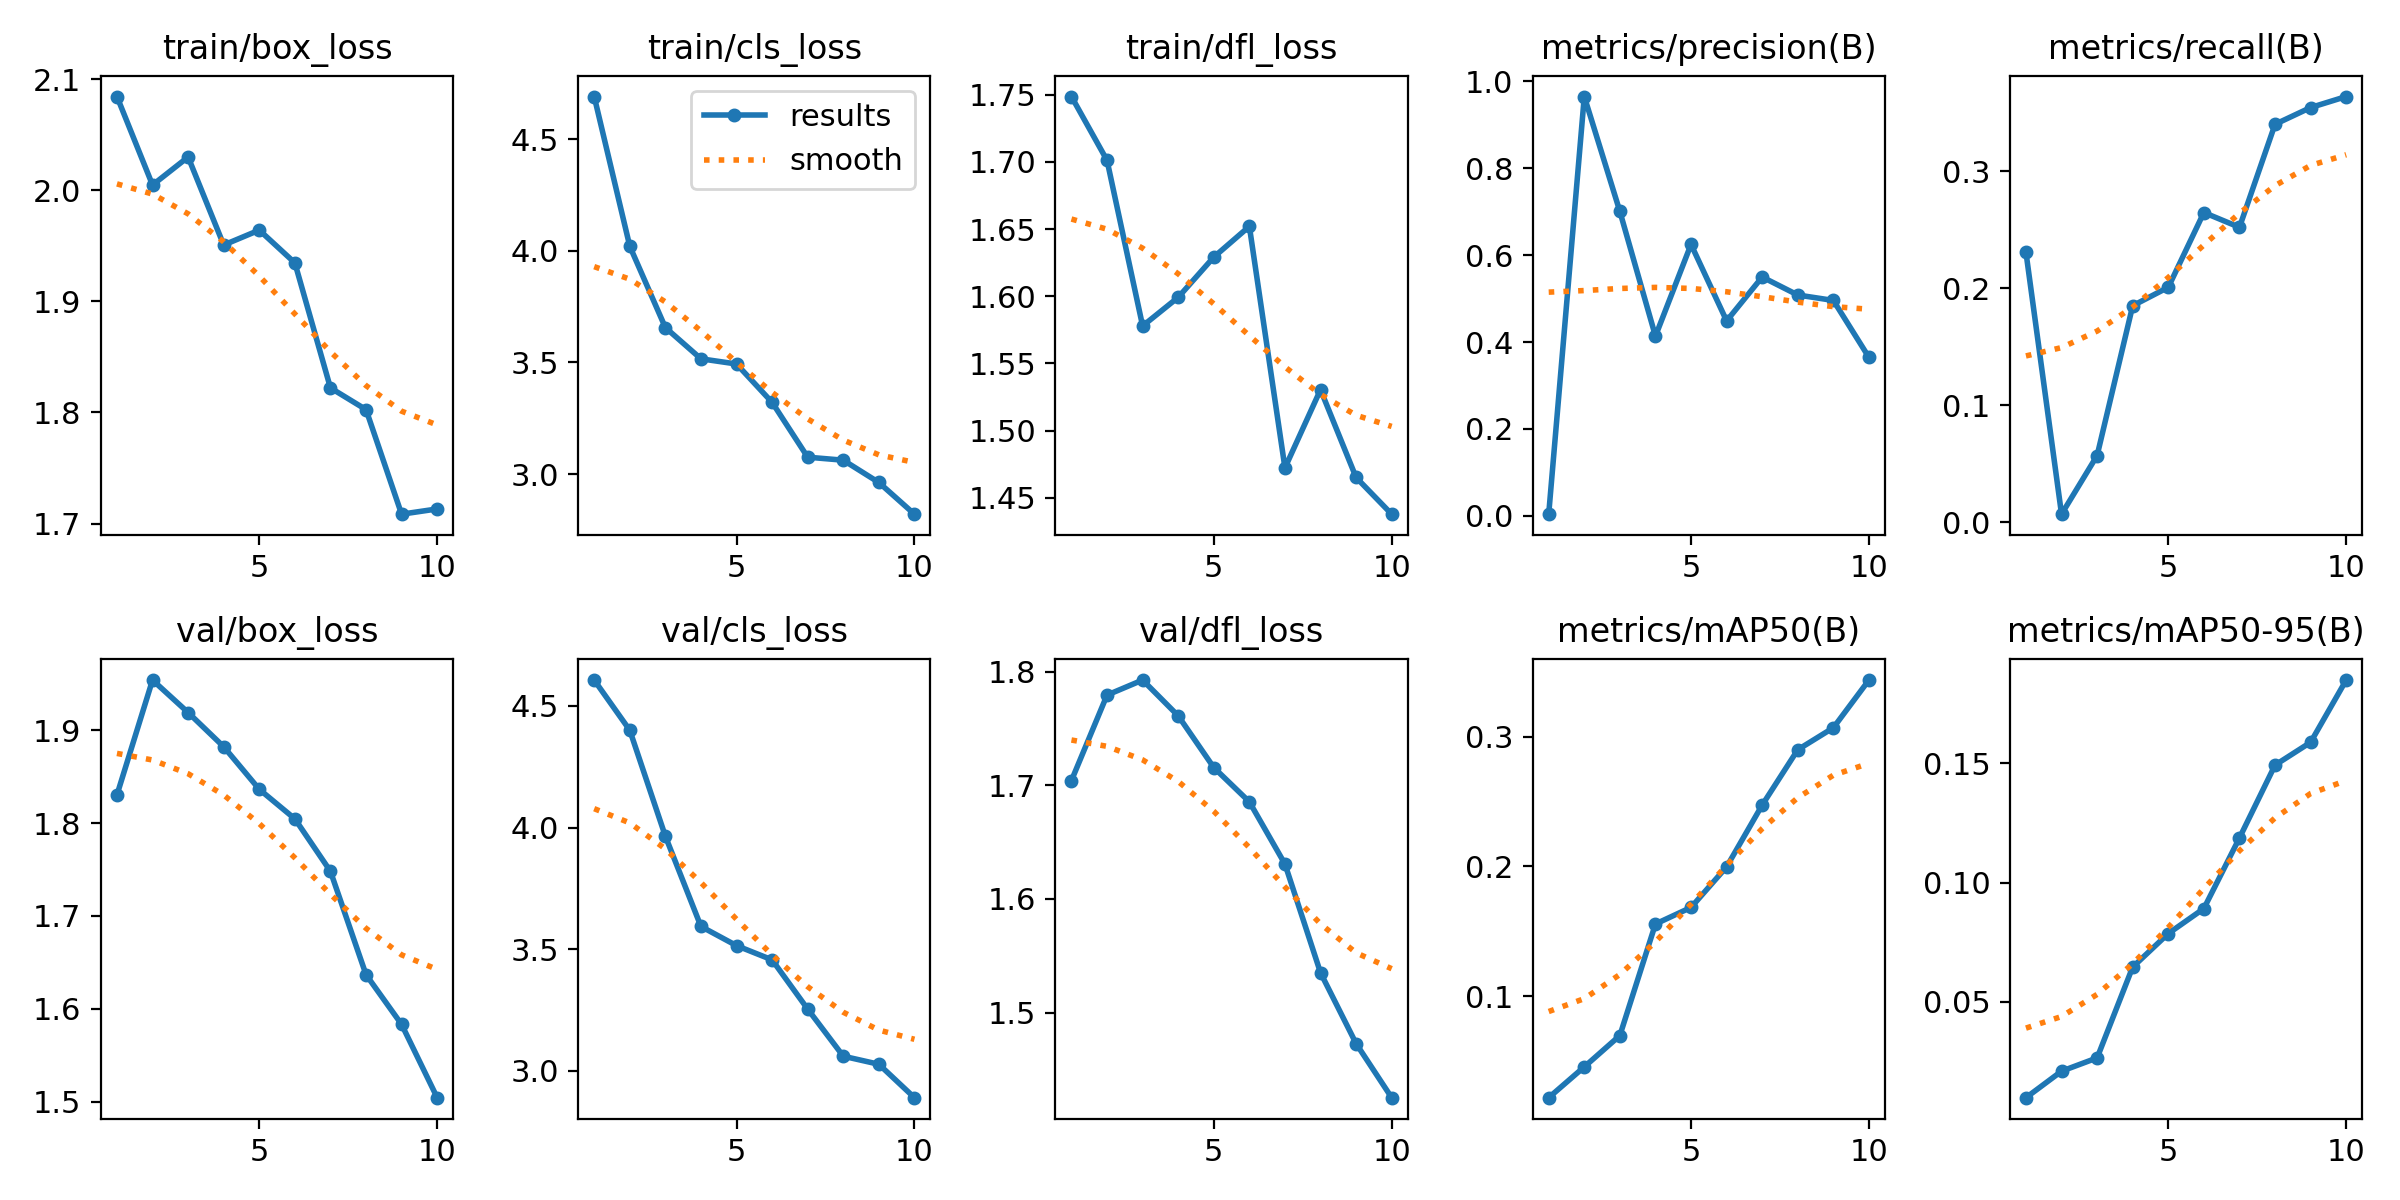

The data file committed next to this chart (first rows):
epoch, time, train/box_loss, train/cls_loss, train/dfl_loss, metrics/precision(B), metrics/recall(B), metrics/mAP50(B), metrics/mAP50-95(B), val/box_loss, val/cls_loss, val/dfl_loss, lr/pg0, lr/pg1, lr/pg2
1, 223.6, 2.084, 4.691, 1.749, 0.00403, 0.2307, 0.02165, 0.0098, 1.83, 4.607, 1.704, 0.0002778, 0.0002778, 0.0002778
2, 391.2, 2.005, 4.02, 1.701, 0.9646, 0.00699, 0.04541, 0.02091, 1.954, 4.4, 1.779, 0.0005105, 0.0005105, 0.0005105
3, 544.6, 2.03, 3.656, 1.578, 0.7004, 0.05707, 0.06959, 0.02649, 1.919, 3.964, 1.793, 0.0006861, 0.0006861, 0.0006861
4, 708.8, 1.951, 3.516, 1.599, 0.4135, 0.185, 0.1556, 0.0646, 1.882, 3.593, 1.761, 0.000781, 0.000781, 0.000781
5, 867.5, 1.964, 3.493, 1.629, 0.6245, 0.2008, 0.1684, 0.07865, 1.836, 3.514, 1.716, 0.000671, 0.000671, 0.000671
6, 1028, 1.935, 3.321, 1.652, 0.4486, 0.2647, 0.1997, 0.08914, 1.805, 3.456, 1.685, 0.0005611, 0.0005611, 0.0005611
7, 1201, 1.822, 3.075, 1.472, 0.5495, 0.252, 0.2473, 0.1187, 1.748, 3.253, 1.631, 0.0004511, 0.0004511, 0.0004511
8, 1359, 1.803, 3.062, 1.53, 0.5081, 0.34, 0.29, 0.1493, 1.637, 3.06, 1.535, 0.0003411, 0.0003411, 0.0003411
9, 1543, 1.708, 2.962, 1.465, 0.4956, 0.3543, 0.307, 0.1589, 1.583, 3.026, 1.473, 0.0002311, 0.0002311, 0.0002311
10, 1701, 1.713, 2.82, 1.438, 0.3647, 0.3637, 0.3437, 0.185, 1.504, 2.889, 1.425, 0.0001211, 0.0001211, 0.0001211
